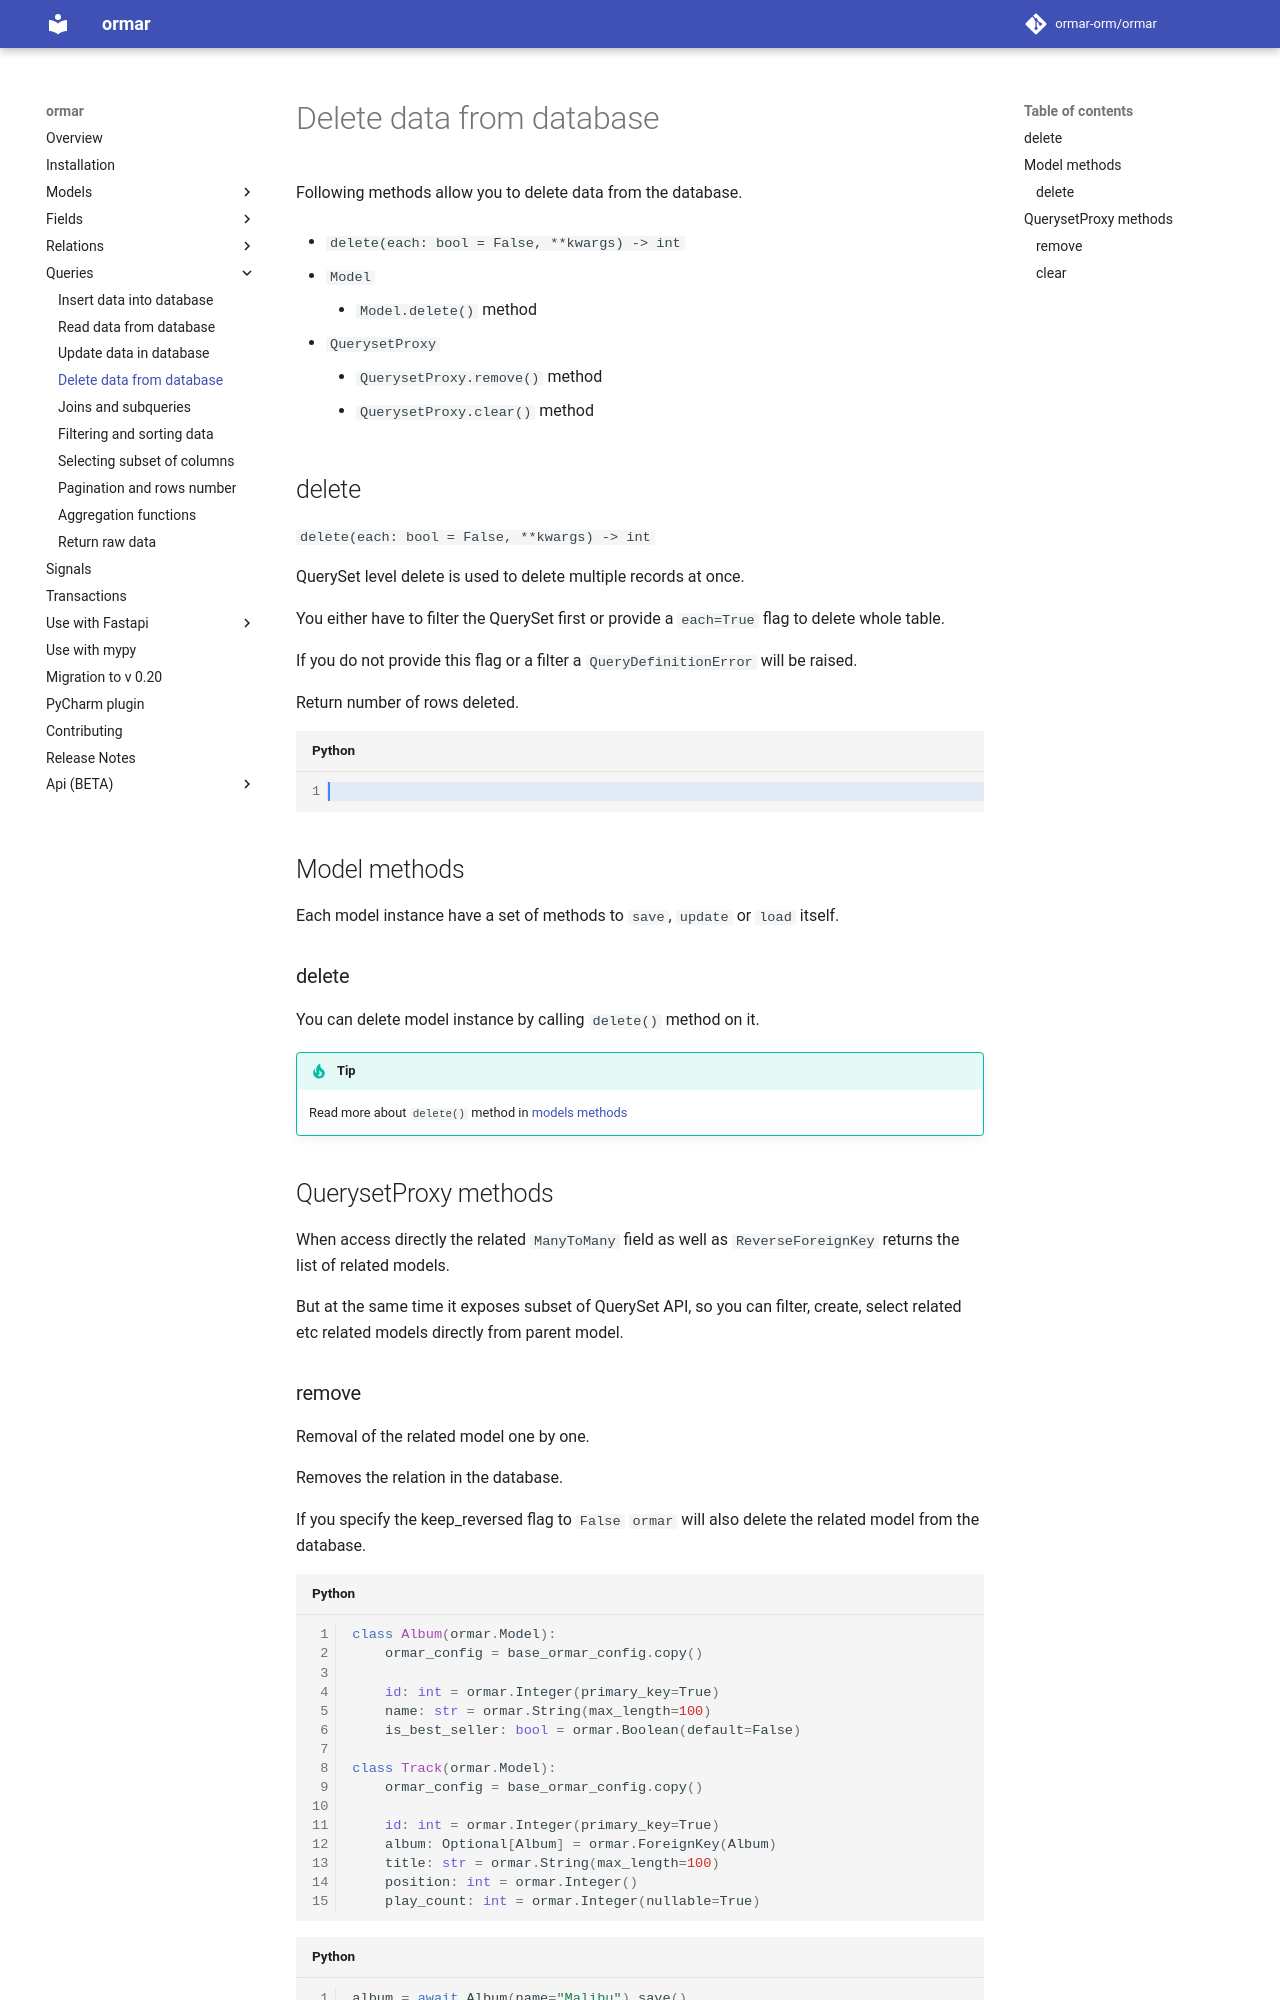

repository: ormar-orm/ormar · page: 0.27.0/queries/delete/index.html · generator: mkdocs

# Delete data from database

Following methods allow you to delete data from the database.

* `delete(each: bool = False, **kwargs) -> int`


* `Model`
    * `Model.delete()` method


* `QuerysetProxy`
    * `QuerysetProxy.remove()` method
    * `QuerysetProxy.clear()` method

## delete

`delete(each: bool = False, **kwargs) -> int`

QuerySet level delete is used to delete multiple records at once.

You either have to filter the QuerySet first or provide a `each=True` flag to delete
whole table.

If you do not provide this flag or a filter a `QueryDefinitionError` will be raised.

Return number of rows deleted.

Filters may follow relations of any kind, the delete removes the rows the same filters
select in `all()` (limit and offset do not apply to deletes):

```python
await Booking.objects.filter(training__instructor=instructor).delete()
```

```python hl_lines="44-48"
--8<-- "../docs_src/queries/docs005.py"
```

## Model methods

Each model instance have a set of methods to `save`, `update` or `load` itself.

### delete

You can delete model instance by calling `delete()` method on it.

!!!tip
    Read more about `delete()` method in [models methods](../models/methods.md#delete)

## QuerysetProxy methods

When access directly the related `ManyToMany` field as well as `ReverseForeignKey`
returns the list of related models.

But at the same time it exposes subset of QuerySet API, so you can filter, create,
select related etc related models directly from parent model.
